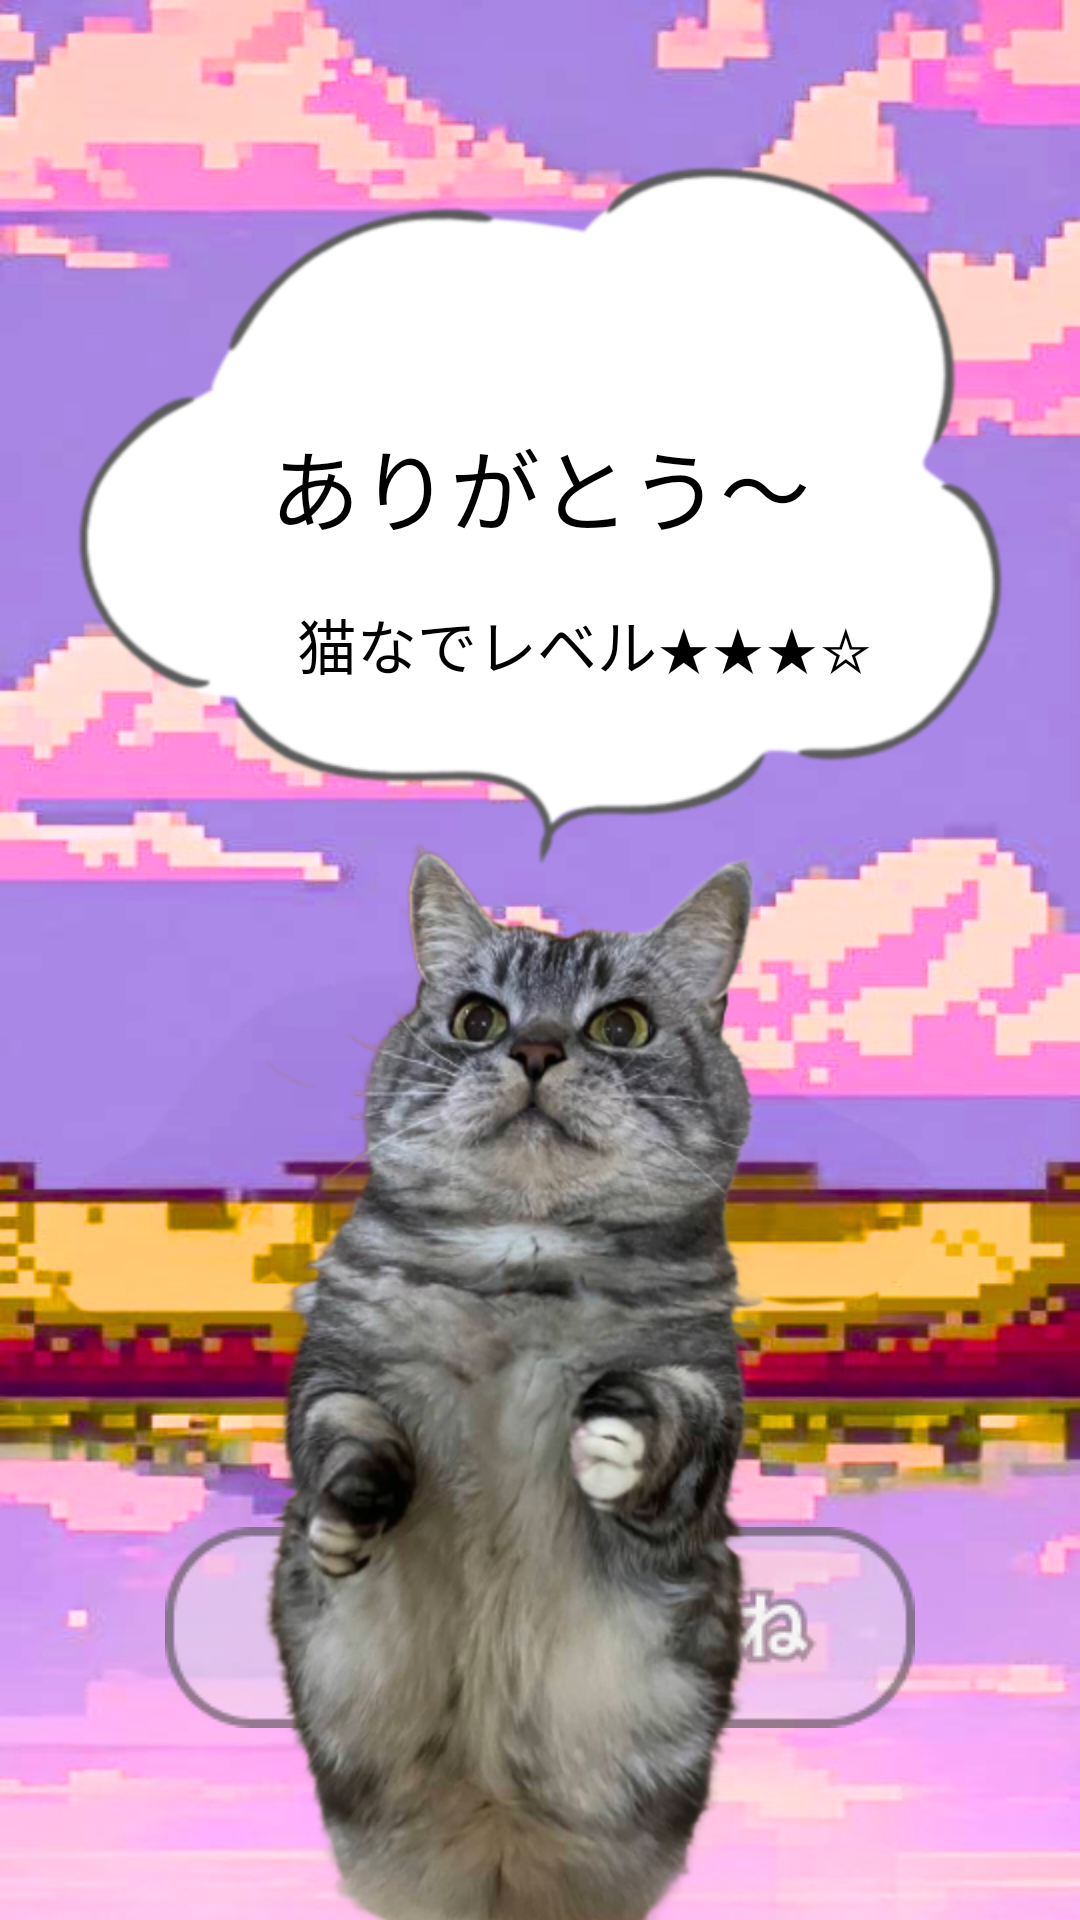

Reconstruct the res/layout file that produces this screen, plus the resources it refers to.
<!-- AndroidManifest.xml: application theme Theme.NekoGame -->
<!-- res/layout/activity_clear.xml -->
<?xml version="1.0" encoding="utf-8"?>
<FrameLayout xmlns:android="http://schemas.android.com/apk/res/android"
    xmlns:app="http://schemas.android.com/apk/res-auto"
    xmlns:tools="http://schemas.android.com/tools"

    android:id="@+id/main"
    android:layout_width="match_parent"
    android:layout_height="match_parent"
    android:background="@drawable/clear_bg"
    tools:context=".MainActivity">

    <ImageView
        android:layout_width="match_parent"
        android:layout_height="250dp"
        android:src="@drawable/hukidasi"
        android:layout_gravity="center_horizontal"
        android:layout_marginTop="50dp"/>

    <TextView
        android:id="@+id/clear_comment"
        android:layout_width="match_parent"
        android:layout_height="80dp"
        android:text="ありがとう～"
        android:textColor="@color/black"
        android:textSize="30sp"
        android:gravity="center_horizontal"
        android:layout_gravity="center_horizontal"
        android:layout_marginTop="140dp"/>

    <TextView
        android:id="@+id/level_comment"
        android:layout_width="match_parent"
        android:layout_height="30dp"
        android:text="　  猫なでレベル★★★☆"
        android:textColor="@color/black"
        android:textSize="20sp"
        android:gravity="center_horizontal"
        android:layout_gravity="center_horizontal"
        android:layout_marginTop="200dp"/>

    <ImageView
        android:id="@+id/back_button"
        android:layout_width="250dp"
        android:layout_height="67dp"
        android:background="@drawable/backbtn"
        android:layout_gravity="bottom|center_horizontal"
        android:layout_marginStart="24dp"
        android:layout_marginEnd="24dp"
        android:layout_marginBottom="64dp"/>

    <ImageView
        android:id="@+id/clear_view"
        android:layout_width="wrap_content"
        android:layout_height="400dp"
        android:src="@drawable/standup"
        android:layout_gravity="center_horizontal"
        android:layout_marginTop="280dp"/>

</FrameLayout>
<!-- resources referenced by this layout -->
<resources>
  <!-- drawable backbtn: png bitmap (drawable, 7394 bytes) -->
  <!-- drawable clear_bg: png bitmap (drawable, 370177 bytes) -->
  <!-- drawable hukidasi: png bitmap (drawable, 31512 bytes) -->
  <!-- drawable standup: png bitmap (drawable, 251444 bytes) -->
  <style name="Theme.NekoGame" parent="Base.Theme.NekoGame" />
  <style name="Base.Theme.NekoGame" parent="Theme.Material3.DayNight.NoActionBar">
          
          
      </style>
  <!-- not gathered from this repository: default colours our renderer supplied (Android Studio template values) -->
  <color name="black">#FF000000</color>
</resources>
